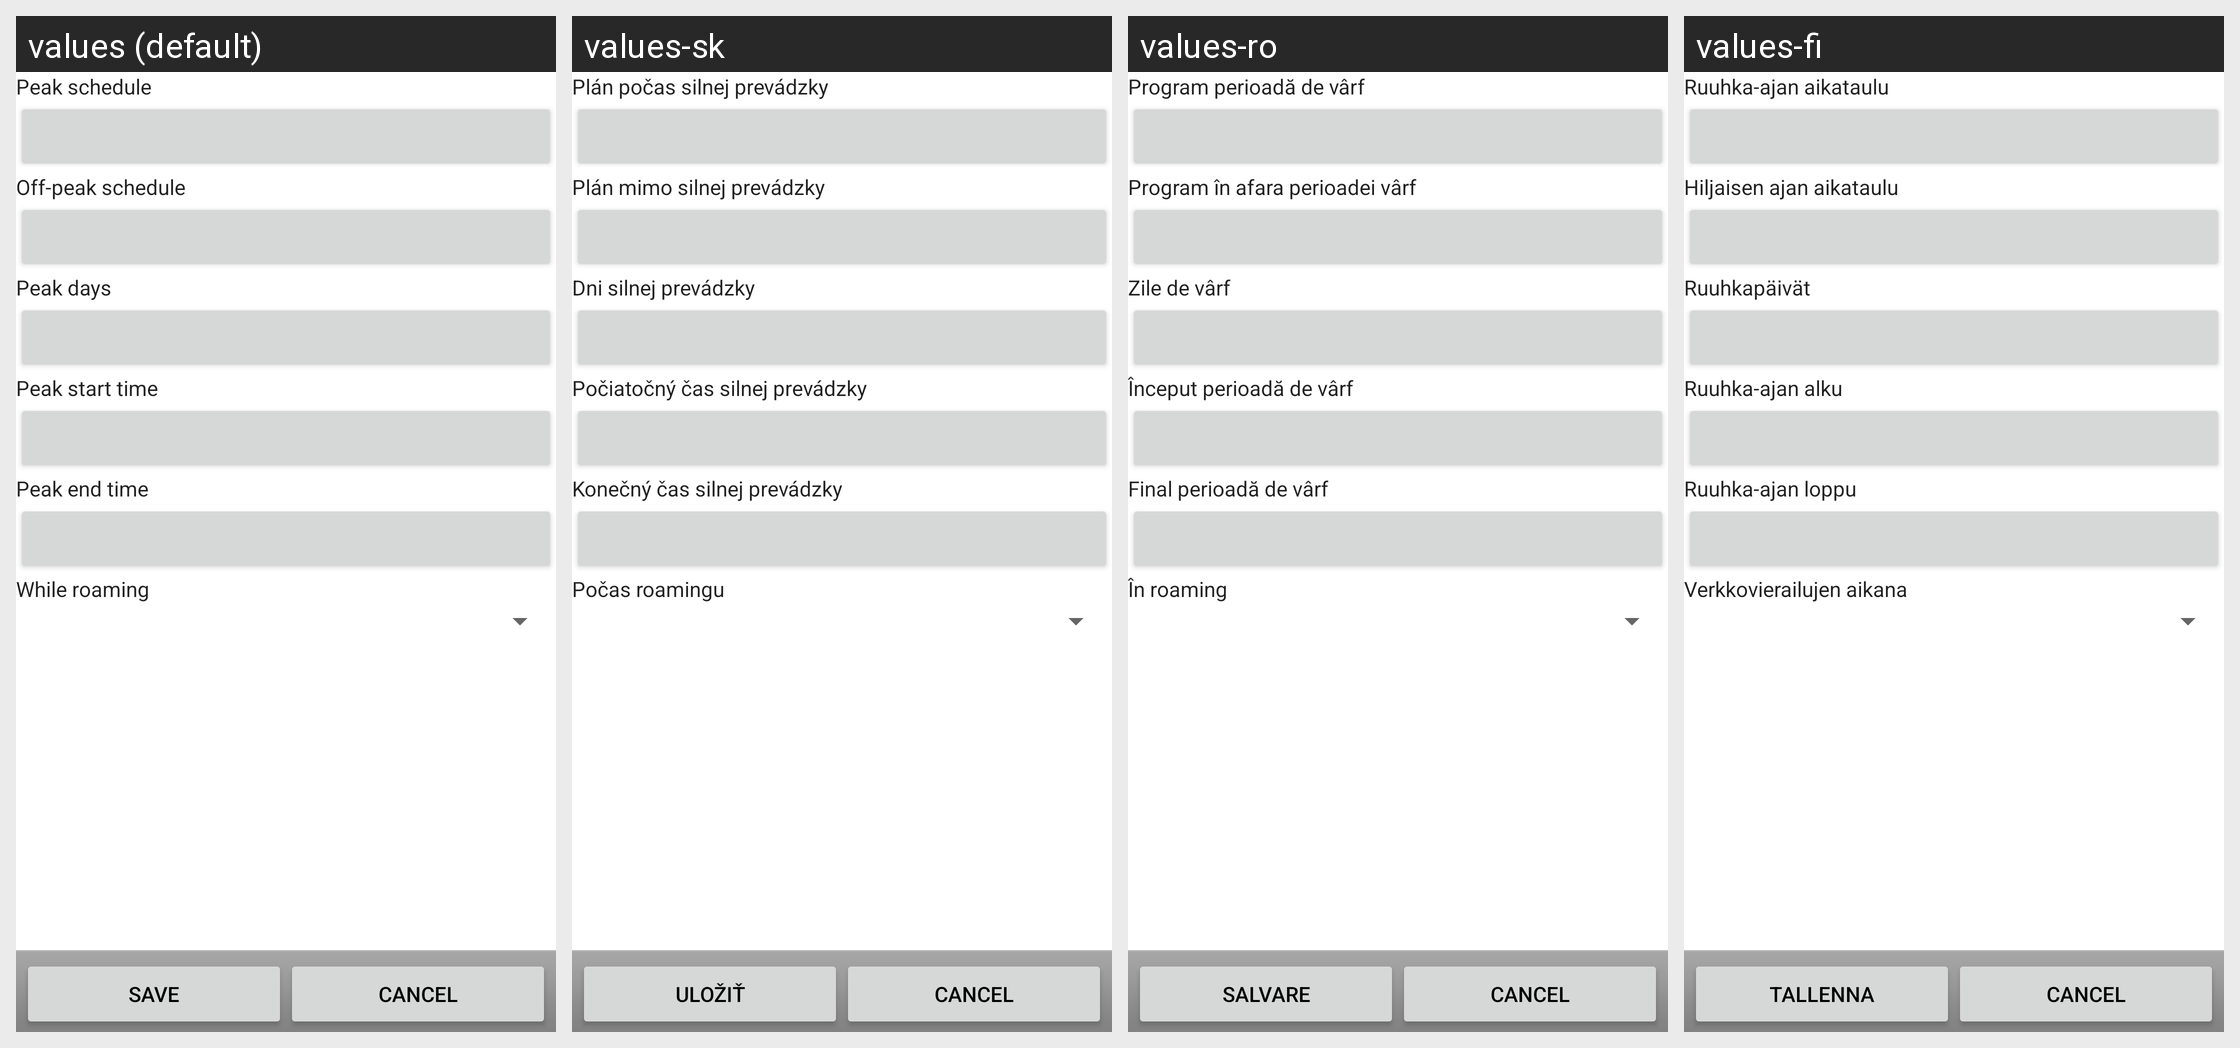

The same Android screen rendered under several of its app's locales, left to right. List the strings drawn on it with the default value and each locale's translation.
Android screen res/layout/sync_schedule_settings.xml rendered under 4 locales, left to right: values (default), values-sk, values-ro, values-fi. Device: Nexus 5 (rendered at 1080×1920; each locale shown at half size, 540×960, under a caption strip naming it); theme Theme.MaterialComponents.DayNight.NoActionBar.
Other locales in the repository, not shown: values-bg, values-cs, values-da, values-de, values-el, values-es, values-es-rUS, values-et, values-fr, values-ga, values-hr, values-hu, values-is, values-it, values-kk, values-ko, values-lt, values-lv, values-mk, values-nl, values-no, values-pl, values-pt, values-pt-rPT, values-ru, values-ru-rRU, values-sl, values-sr, values-sv, values-tr, values-uk.
Strings drawn on this screen, with the default value and each locale's value (text and hints the layout hard-codes, and strings that could not be matched under every locale, appear in the picture but are not listed):

sync_schedule_peak_schedule
  values: Peak schedule
  values-sk: Plán počas silnej prevádzky
  values-ro: Program perioadă de vârf
  values-fi: Ruuhka-ajan aikataulu

sync_schedule_off_peak_schedule
  values: Off-peak schedule
  values-sk: Plán mimo silnej prevádzky
  values-ro: Program în afara perioadei vârf
  values-fi: Hiljaisen ajan aikataulu

sync_schedule_peak_days
  values: Peak days
  values-sk: Dni silnej prevádzky
  values-ro: Zile de vârf
  values-fi: Ruuhkapäivät

sync_schedule_peak_start_time
  values: Peak start time
  values-sk: Počiatočný čas silnej prevádzky
  values-ro: Început perioadă de vârf
  values-fi: Ruuhka-ajan alku

sync_schedule_peak_end_time
  values: Peak end time
  values-sk: Konečný čas silnej prevádzky
  values-ro: Final perioadă de vârf
  values-fi: Ruuhka-ajan loppu

sync_schedule_while_roaming
  values: While roaming
  values-sk: Počas roamingu
  values-ro: În roaming
  values-fi: Verkkovierailujen aikana

sync_schedule_save_button
  values: Save
  values-sk: Uložiť
  values-ro: Salvare
  values-fi: Tallenna
